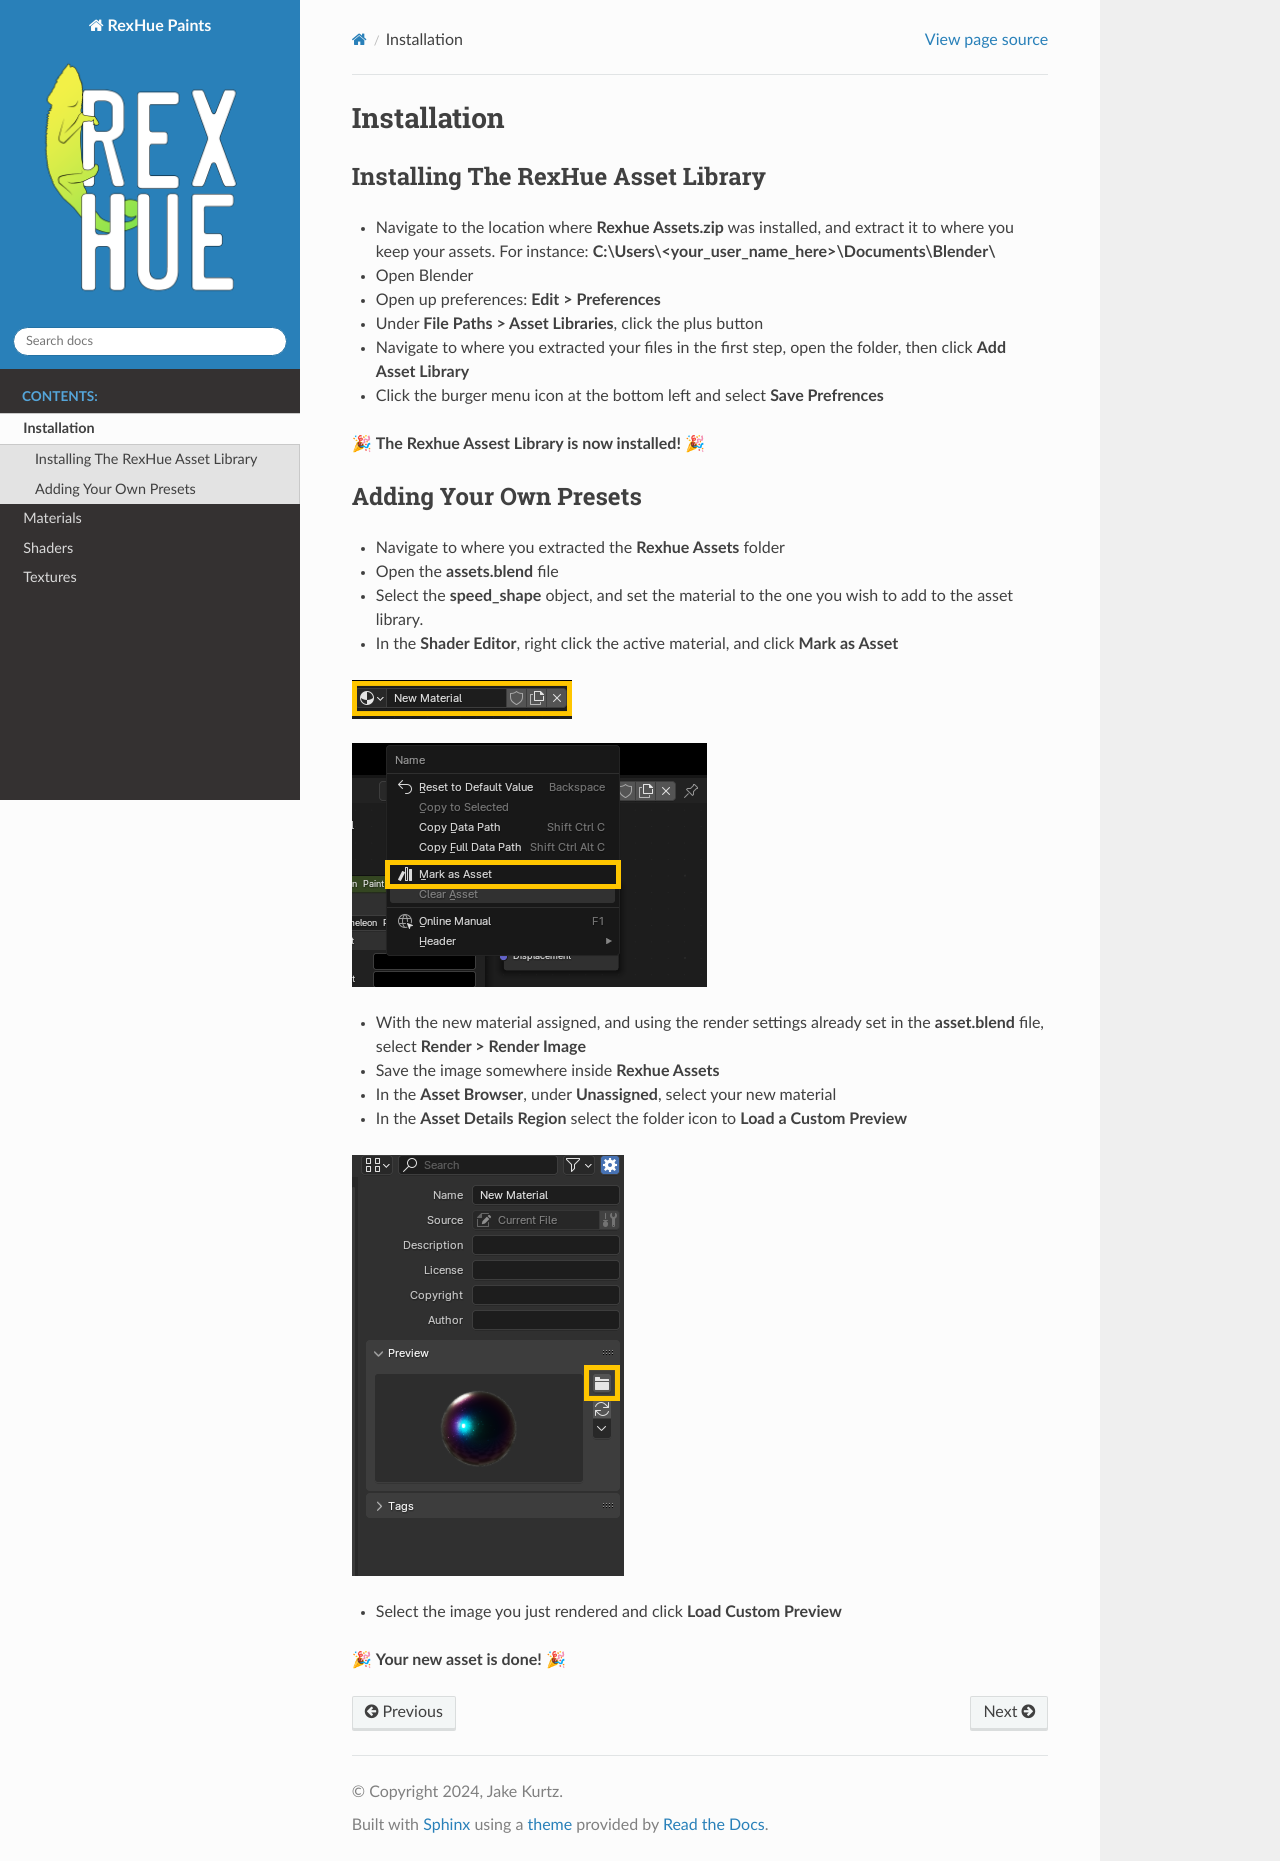

repository: JakeKurtz/rexhue · page: install.html · generator: sphinx

# Installation

## Installing The RexHue Asset Library

- Navigate to the location where **Rexhue Assets.zip** was installed, and extract it to where you keep your assets. For instance: **C:\\Users\\<your_user_name_here>\\Documents\\Blender\\**
- Open Blender
- Open up preferences: **Edit > Preferences**
- Under **File Paths > Asset Libraries**, click the plus button
- Navigate to where you extracted your files in the first step, open the folder, then click **Add Asset Library**
- Click the burger menu icon at the bottom left and select **Save Prefrences**

🎉 **The Rexhue Assest Library is now installed!** 🎉

## Adding Your Own Presets

- Navigate to where you extracted the **Rexhue Assets** folder
- Open the **assets.blend** file
- Select the **speed_shape** object, and set the material to the one you wish to add to the asset library.
- In the **Shader Editor**, right click the active material, and click **Mark as Asset**

![alt text](_static/media/install_0.png)

![alt text](_static/media/install_1.png)

- With the new material assigned, and using the render settings already set in the **asset.blend** file, select **Render > Render Image**
- Save the image somewhere inside **Rexhue Assets**
- In the **Asset Browser**, under **Unassigned**, select your new material
- In the **Asset Details Region** select the folder icon to **Load a Custom Preview**

![alt text](_static/media/install_2.png)

- Select the image you just rendered and click **Load Custom Preview**

🎉 **Your new asset is done!** 🎉
